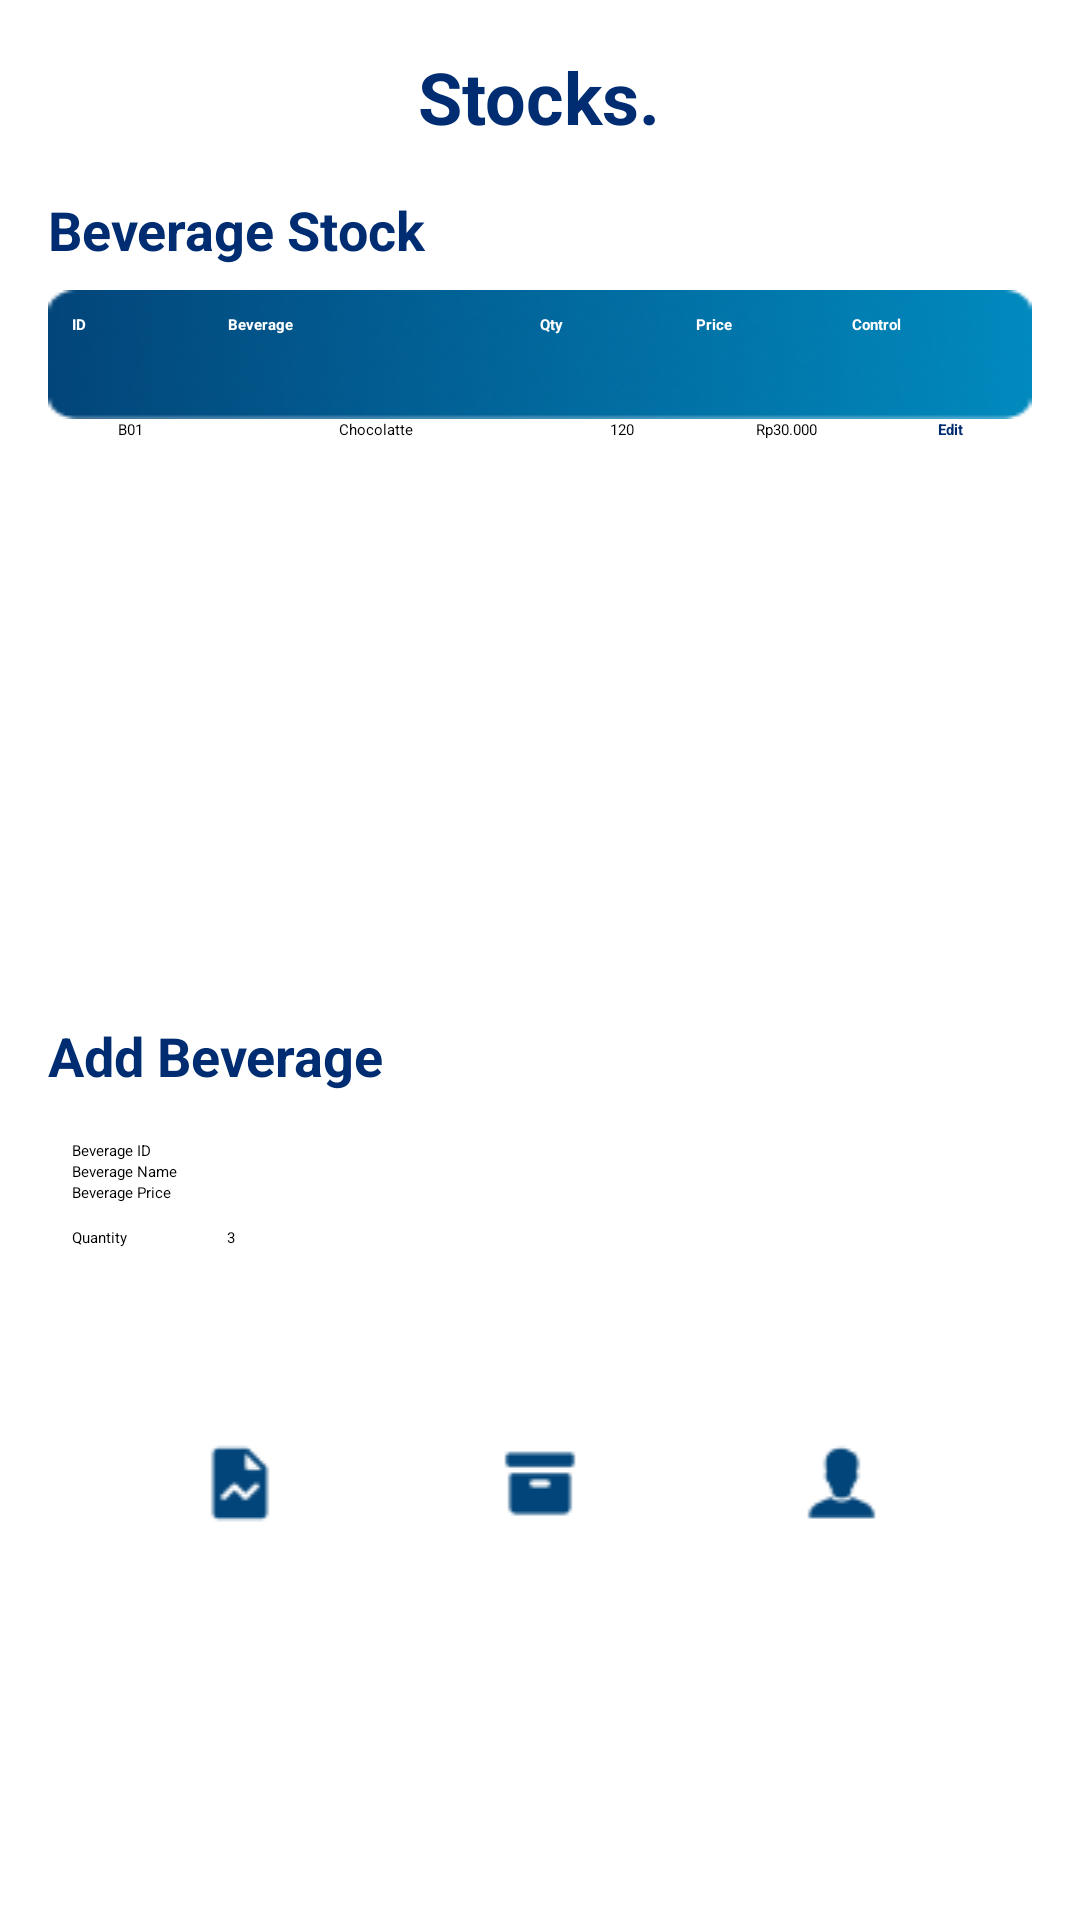

Write the Android layout XML for this screen, with the resource values it uses.
<!-- AndroidManifest.xml: application theme Theme.ProjectUAS -->
<!-- res/layout/activity_stock.xml -->
<?xml version="1.0" encoding="utf-8"?>
<LinearLayout xmlns:android="http://schemas.android.com/apk/res/android"
    xmlns:app="http://schemas.android.com/apk/res-auto"
    android:background="#ffffff"
    xmlns:tools="http://schemas.android.com/tools"
    android:layout_width="match_parent"
    android:layout_height="match_parent"
    android:orientation="vertical"
    android:padding="16dp"
    tools:context=".StockActivity">

    
    <TextView
        android:id="@+id/title"
        android:layout_width="wrap_content"
        android:layout_height="wrap_content"
        android:text="Stocks."
        android:textSize="24sp"
        android:textStyle="bold"
        android:layout_gravity="center"
        android:paddingBottom="16dp"
        android:textColor="#002D72" />

    
    <TextView
        android:id="@+id/beverage_stock_label"
        android:layout_width="wrap_content"
        android:layout_height="wrap_content"
        android:text="Beverage Stock"
        android:textSize="18sp"
        android:textStyle="bold"
        android:paddingBottom="8dp"
        android:textColor="#002D72" />

    
    <TableLayout

        android:layout_width="match_parent"
        android:layout_height="wrap_content"
        android:background="@drawable/table_header_background"
        android:padding="8dp">

        <TableRow>
            <TextView
                android:layout_width="0dp"
                android:layout_height="wrap_content"
                android:layout_weight="1"
                android:text="ID"
                android:textStyle="bold"
                android:textColor="#FFFFFF" />

            <TextView
                android:layout_width="0dp"
                android:layout_height="wrap_content"
                android:layout_weight="2"
                android:text="Beverage"
                android:textStyle="bold"
                android:textColor="#FFFFFF" />

            <TextView
                android:layout_width="0dp"
                android:layout_height="wrap_content"
                android:layout_weight="1"
                android:text="Qty"
                android:textStyle="bold"
                android:textColor="#FFFFFF" />

            <TextView
                android:layout_width="0dp"
                android:layout_height="wrap_content"
                android:layout_weight="1"
                android:text="Price"
                android:textStyle="bold"
                android:textColor="#FFFFFF" />

            <TextView
                android:layout_width="0dp"
                android:layout_height="wrap_content"
                android:layout_weight="1"
                android:text="Control"
                android:textStyle="bold"
                android:textColor="#FFFFFF" />
        </TableRow>
    </TableLayout>

    
    <ScrollView
        android:layout_width="match_parent"
        android:layout_height="200dp"
        android:paddingBottom="16dp">

        <TableLayout
            android:layout_width="match_parent"
            android:layout_height="wrap_content">

            <TableRow>
                <TextView
                    android:layout_width="0dp"
                    android:layout_height="wrap_content"
                    android:textColor="@color/black"
                    android:textAlignment="center"
                    android:layout_weight="1"
                    android:text="B01" />

                <TextView
                    android:layout_width="0dp"
                    android:layout_height="wrap_content"
                    android:layout_weight="2"
                    android:textColor="@color/black"
                    android:textAlignment="center"
                    android:text="Chocolatte" />

                <TextView
                    android:layout_width="0dp"
                    android:layout_height="wrap_content"
                    android:layout_weight="1"
                    android:textAlignment="center"
                    android:textColor="@color/black"
                    android:text="120" />

                <TextView
                    android:layout_width="0dp"
                    android:layout_height="wrap_content"
                    android:layout_weight="1"
                    android:textAlignment="center"
                    android:textColor="@color/black"
                    android:text="Rp30.000" />

                <TextView
                    android:layout_width="0dp"
                    android:layout_height="wrap_content"
                    android:layout_weight="1"
                    android:textAlignment="center"
                    android:text="Edit"
                    android:textColor="#002D72"
                    android:textStyle="bold" />
            </TableRow>
            
        </TableLayout>
    </ScrollView>

    
    <TextView
        android:id="@+id/add_beverage_label"
        android:layout_width="wrap_content"
        android:layout_height="wrap_content"
        android:text="Add Beverage"
        android:textSize="18sp"
        android:textStyle="bold"
        android:paddingBottom="8dp"
        android:textColor="#002D72" />

    <LinearLayout
        android:layout_width="match_parent"
        android:layout_height="wrap_content"
        android:orientation="vertical"
        android:padding="8dp"
        android:background="#ffffff"
        android:layout_marginBottom="16dp">

        <EditText
            android:id="@+id/beverage_id"
            android:layout_width="match_parent"
            android:layout_height="wrap_content"
            android:textColorHint="@color/black"
            android:hint="Beverage ID" />

        <EditText
            android:id="@+id/beverage_name"
            android:layout_width="match_parent"
            android:layout_height="wrap_content"
            android:textColorHint="@color/black"
            android:hint="Beverage Name" />

        <EditText
            android:id="@+id/beverage_price"
            android:layout_width="match_parent"
            android:layout_height="wrap_content"
            android:textColorHint="@color/black"
            android:hint="Beverage Price" />

        <LinearLayout
            android:layout_width="match_parent"
            android:layout_height="wrap_content"
            android:orientation="horizontal"
            android:gravity="center_vertical"
            android:paddingTop="8dp"
            android:paddingBottom="8dp">

            <TextView
                android:layout_width="wrap_content"
                android:layout_height="wrap_content"
                android:text="Quantity"
                android:textColor="@color/black"
                android:paddingEnd="16dp" />

            <Button
                android:id="@+id/button_decrease"
                android:layout_width="wrap_content"
                android:layout_height="wrap_content"
                android:backgroundTint="#02457A"
                android:text="-"
                android:textColor="#ffffff
"
                app:cornerRadius="20dp" />

            <TextView
                android:id="@+id/quantity_text"
                android:layout_width="wrap_content"
                android:layout_height="wrap_content"
                android:paddingLeft="16dp"
                android:paddingRight="16dp"
                android:textColor="@color/black"
                android:text="3" />

            <Button
                android:id="@+id/button_increase"
                android:layout_width="wrap_content"
                android:layout_height="wrap_content"
                android:backgroundTint="#02457A"
                android:text="+"
                android:textColor="#ffffff"
                app:cornerRadius="20dp" />
        </LinearLayout>

        <LinearLayout
            android:layout_width="match_parent"
            android:layout_height="wrap_content"
            android:orientation="horizontal"
            android:paddingTop="8dp">

            <Button
                android:id="@+id/button_clear"
                android:layout_width="0dp"
                android:layout_height="wrap_content"
                android:layout_weight="1"
                android:backgroundTint="#D90D0E"
                android:text="Clear"
                android:textColor="#FFFFFF"
                app:cornerRadius="20dp" />

            <Button
                android:id="@+id/button_add"
                android:layout_width="0dp"
                android:layout_height="wrap_content"
                android:layout_weight="1"
                android:backgroundTint="#02457A"
                android:text="Add"
                android:textColor="#FFFFFF"
                app:cornerRadius="20dp" />
        </LinearLayout>
    </LinearLayout>

    
    <LinearLayout
        android:layout_width="match_parent"
        android:layout_height="wrap_content"
        android:orientation="horizontal"
        android:background="#Ffffff"
        android:padding="8dp"
        android:gravity="center">

        <ImageView
            android:layout_width="100dp"
            android:layout_height="wrap_content"
            android:padding="10dp"
            android:src="@drawable/ic_chart" />

        <ImageView
            android:layout_width="100dp"
            android:layout_height="wrap_content"
            android:padding="8dp"
            android:src="@drawable/ic_stock" />

        <ImageView
            android:layout_width="100dp"
            android:layout_height="wrap_content"
            android:padding="8dp"
            android:src="@drawable/ic_profile" />
    </LinearLayout>
</LinearLayout>
<!-- resources referenced by this layout -->
<resources>
  <!-- drawable ic_chart: png bitmap (drawable, 679 bytes) -->
  <!-- drawable ic_profile: png bitmap (drawable, 658 bytes) -->
  <!-- drawable ic_stock: png bitmap (drawable, 431 bytes) -->
  <!-- drawable table_header_background: png bitmap (drawable, 10001 bytes) -->
  <!-- not gathered from this repository: default colours our renderer supplied (Android Studio template values) -->
  <color name="black">#FF000000</color>
</resources>
